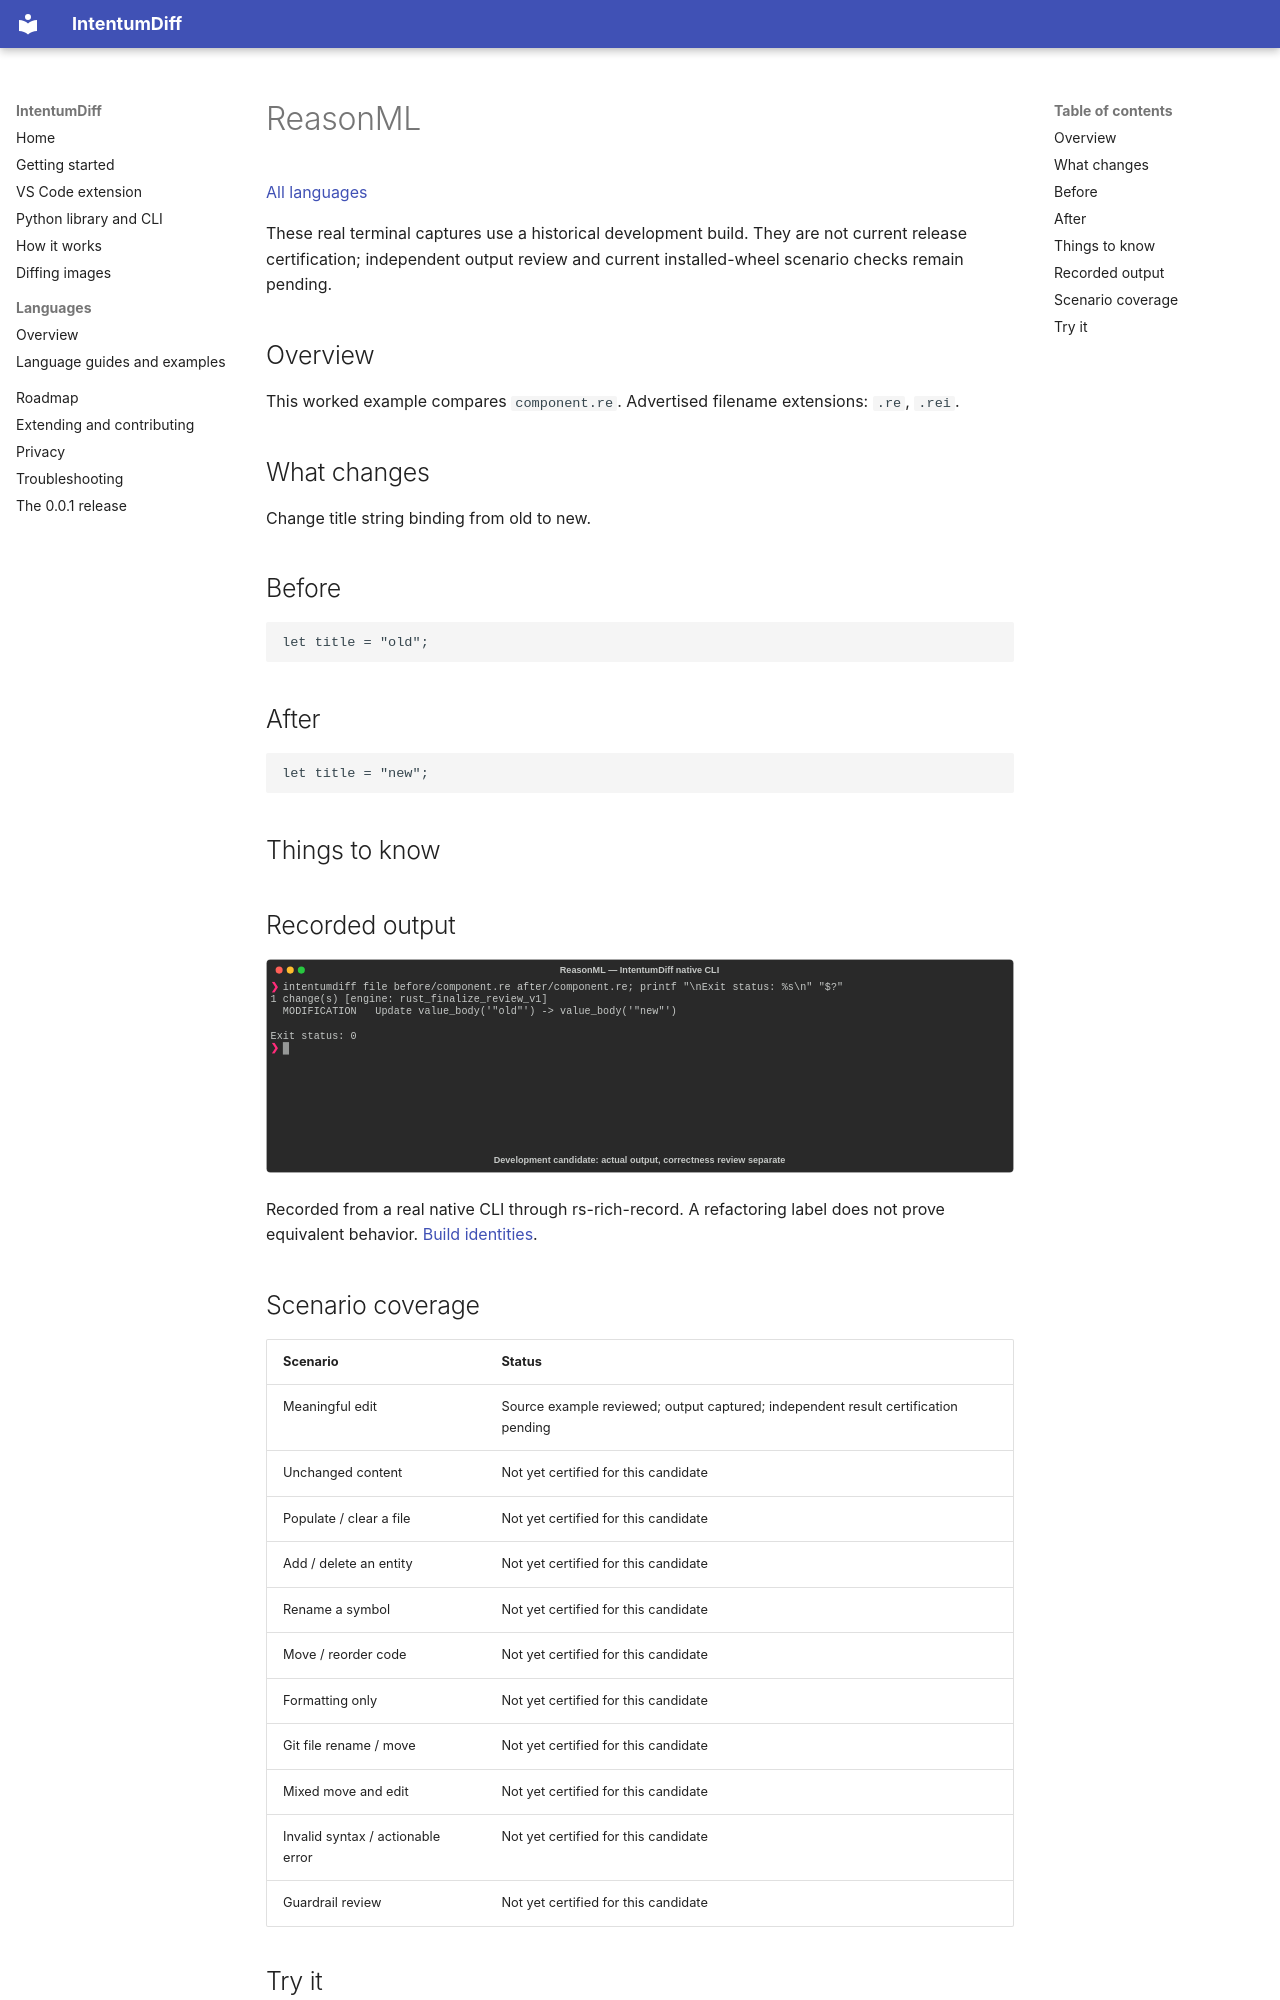

repository: buchochelliq-labs/intentumdiff-docs · page: languages/reasonml/index.html · generator: mkdocs

# ReasonML

[All languages](../gallery.md)

These real terminal captures use a historical development build. They are not current release certification; independent output review and current installed-wheel scenario checks remain pending.

## Overview

This worked example compares `component.re`. Advertised filename extensions: `.re`, `.rei`.

## What changes

Change title string binding from old to new.

## Before

````text
let title = "old";
````

## After

````text
let title = "new";
````

## Things to know

## Recorded output

![Actual ReasonML terminal capture](meaningful-change.svg)

Recorded from a real native CLI through rs-rich-record. A refactoring label does not prove equivalent behavior. [Build identities](../provenance.md).

## Scenario coverage

| Scenario | Status |
|---|---|
| Meaningful edit | Source example reviewed; output captured; independent result certification pending |
| Unchanged content | Not yet certified for this candidate |
| Populate / clear a file | Not yet certified for this candidate |
| Add / delete an entity | Not yet certified for this candidate |
| Rename a symbol | Not yet certified for this candidate |
| Move / reorder code | Not yet certified for this candidate |
| Formatting only | Not yet certified for this candidate |
| Git file rename / move | Not yet certified for this candidate |
| Mixed move and edit | Not yet certified for this candidate |
| Invalid syntax / actionable error | Not yet certified for this candidate |
| Guardrail review | Not yet certified for this candidate |
